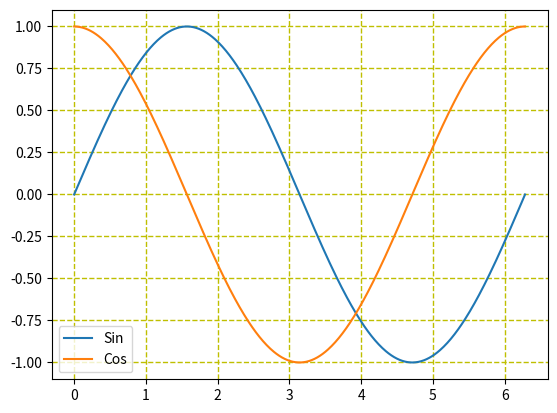

This chart was generated by the following Python code:
# ch3_33.py
import matplotlib.pyplot as plt
import numpy as np

x = np.linspace(0, 2*np.pi, 500)    # 建立含500個元素的陣列
y1 = np.sin(x)                      # sin函數
y2 = np.cos(x)                      # cos函數
plt.plot(x, y1, label='Sin')                    
plt.plot(x, y2, label='Cos')
plt.legend()
plt.grid(c='y',linestyle='--',lw=1) # 顯示虛線格線
plt.show()
